Photos from the image-classification dataset "data_split" in the GitHub repository Adamsyaifullah/ADAM_SYAIFULLAH. Its 4 classes are: mild demented, moderate demented, non demented, very mild demented.

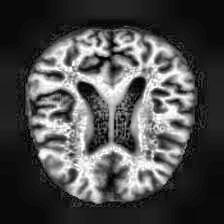
Label: non demented

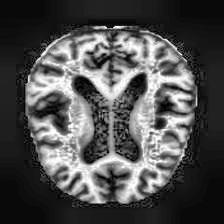
Label: very mild demented

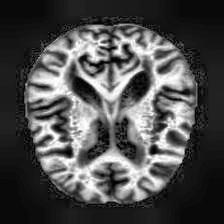
Label: mild demented

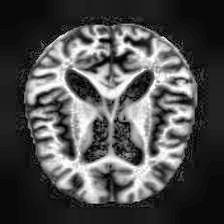
Label: moderate demented

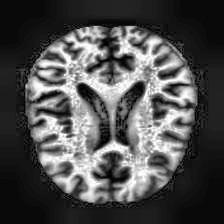
Label: non demented

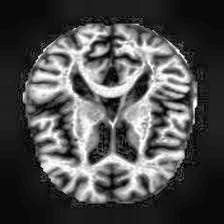
Label: very mild demented
